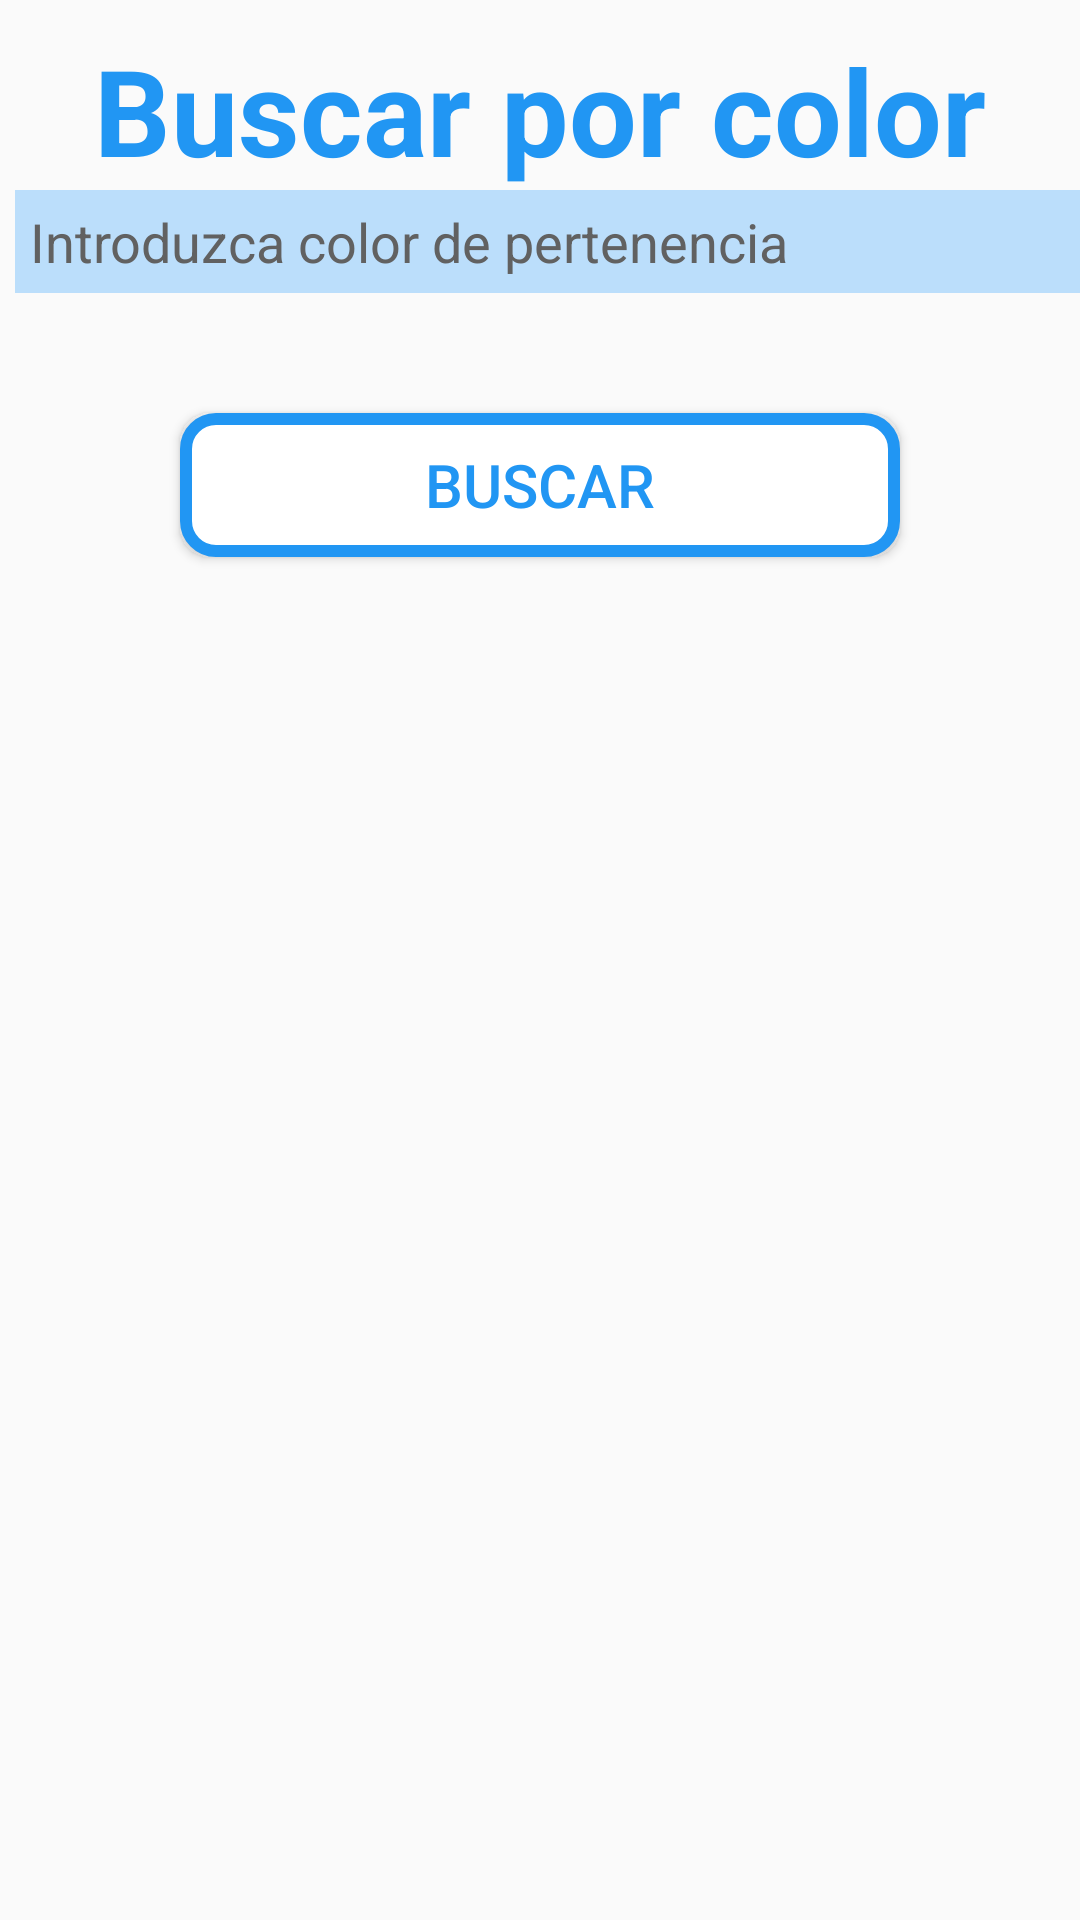

Here is an Android app screen rendered from its layout file. Give the layout XML and the strings, colors and styles it references.
<!-- AndroidManifest.xml: application theme AppTheme -->
<!-- res/layout/activity_buscar_pedir_color.xml -->
<?xml version="1.0" encoding="utf-8"?>
<RelativeLayout xmlns:android="http://schemas.android.com/apk/res/android"
    xmlns:app="http://schemas.android.com/apk/res-auto"
    xmlns:tools="http://schemas.android.com/tools"
    style="@style/match_match"
    tools:context=".BuscarPedirColorActivity">

    <TextView
        android:id="@+id/buscar_pedir_color_titulo"
        style="@style/estilo_comun_textos"
        android:textSize = "40sp"
        android:text="Buscar por color" />

    <EditText
        android:id="@+id/buscar_pedir_color_caja_nombre"
        style="@style/estilo_cajas"
        android:hint="Introduzca color de pertenencia"
        android:layout_below="@+id/buscar_pedir_color_titulo"/>

    <Button
        android:id="@+id/buscar_pedir_color_boton_buscar"
        style="@style/estilo_boton"
        android:text="Buscar"
        android:onClick="buscar"
        android:layout_below="@+id/buscar_pedir_color_caja_nombre"/>
</RelativeLayout>
<!-- resources referenced by this layout -->
<resources>
  <style name="estilo_boton" parent="match_wrap">
          <item name="android:layout_marginTop">30dp</item>
          <item name="android:layout_marginLeft">60dp</item>
          <item name="android:layout_marginRight">60dp</item>
          <item name="android:textColor">@color/colorPrimary</item>
          <item name="android:textSize">20sp</item>
          <item name="android:background">@drawable/presionarboton</item>
      </style>
  <style name="estilo_cajas" parent="match_wrap">
          <item name="android:textColorHint">@color/colorHint</item>
          <item name="android:textColor">@color/colorPrimaryDark</item>
          <item name="android:textSize">18sp</item>
          <item name="android:layout_marginBottom">10dp</item>
          <item name="android:layout_marginLeft">5dp</item>
          <item name="android:background">@color/colorPrimarySoft</item>
          <item name="android:padding">5dp</item>
          <item name="android:layout_centerVertical">true</item>
      </style>
  <style name="estilo_comun_textos" parent="wrap_wrap">
          <item name="android:layout_marginTop">10dp</item>
          <item name="android:textColor">@color/colorPrimary</item>
          <item name="android:layout_centerHorizontal">true</item>
          <item name="android:textSize">18sp</item>
          <item name="android:textStyle">bold</item>
      </style>
  <style name="match_match">
          <item name="android:layout_width">match_parent</item>
          <item name="android:layout_height">match_parent</item>
      </style>
  <style name="AppTheme" parent="Theme.AppCompat.Light.DarkActionBar">
          <item name="colorPrimary">@color/colorPrimary</item>
          <item name="colorPrimaryDark">@color/colorPrimaryDark</item>
          <item name="colorAccent">@color/colorAccent</item>
      </style>
  <style name="match_wrap">
          <item name="android:layout_width">match_parent</item>
          <item name="android:layout_height">wrap_content</item>
      </style>
  <color name="colorPrimary">#2196F3</color>
  <!-- drawable presionarboton (drawable) -->
  <?xml version="1.0" encoding="utf-8"?>
  <selector xmlns:android="http://schemas.android.com/apk/res/android">
      <item android:state_pressed="true">
          <shape android:shape="rectangle">
  
              <solid android:color="@color/colorPrimaryDark" />
  
              <stroke
                  android:width="4dp"
                  android:color="@color/colorPrimary" />
  
              <padding
                  android:bottom="3dp"
                  android:left="3dp"
                  android:right="3dp"
                  android:top="3dp" />
  
              <corners android:radius="30px" />
          </shape>
      </item>
  
      <item>
          <shape android:shape="rectangle">
  
              <solid android:color="@color/colorAccent" />
  
              <stroke
                  android:width="4dp"
                  android:color="@color/colorPrimary" />
  
              <padding
                  android:bottom="3dp"
                  android:left="3dp"
                  android:right="3dp"
                  android:top="3dp" />
  
              <corners android:radius="30px" />
  
          </shape>
      </item>
  
  </selector>
  <color name="colorHint">#616161</color>
  <color name="colorPrimaryDark">#0D47A1</color>
  <color name="colorPrimarySoft">#BBDEFB</color>
  <style name="wrap_wrap">
          <item name="android:layout_width">wrap_content</item>
          <item name="android:layout_height">wrap_content</item>
      </style>
  <color name="colorAccent">@android:color/white</color>
</resources>
